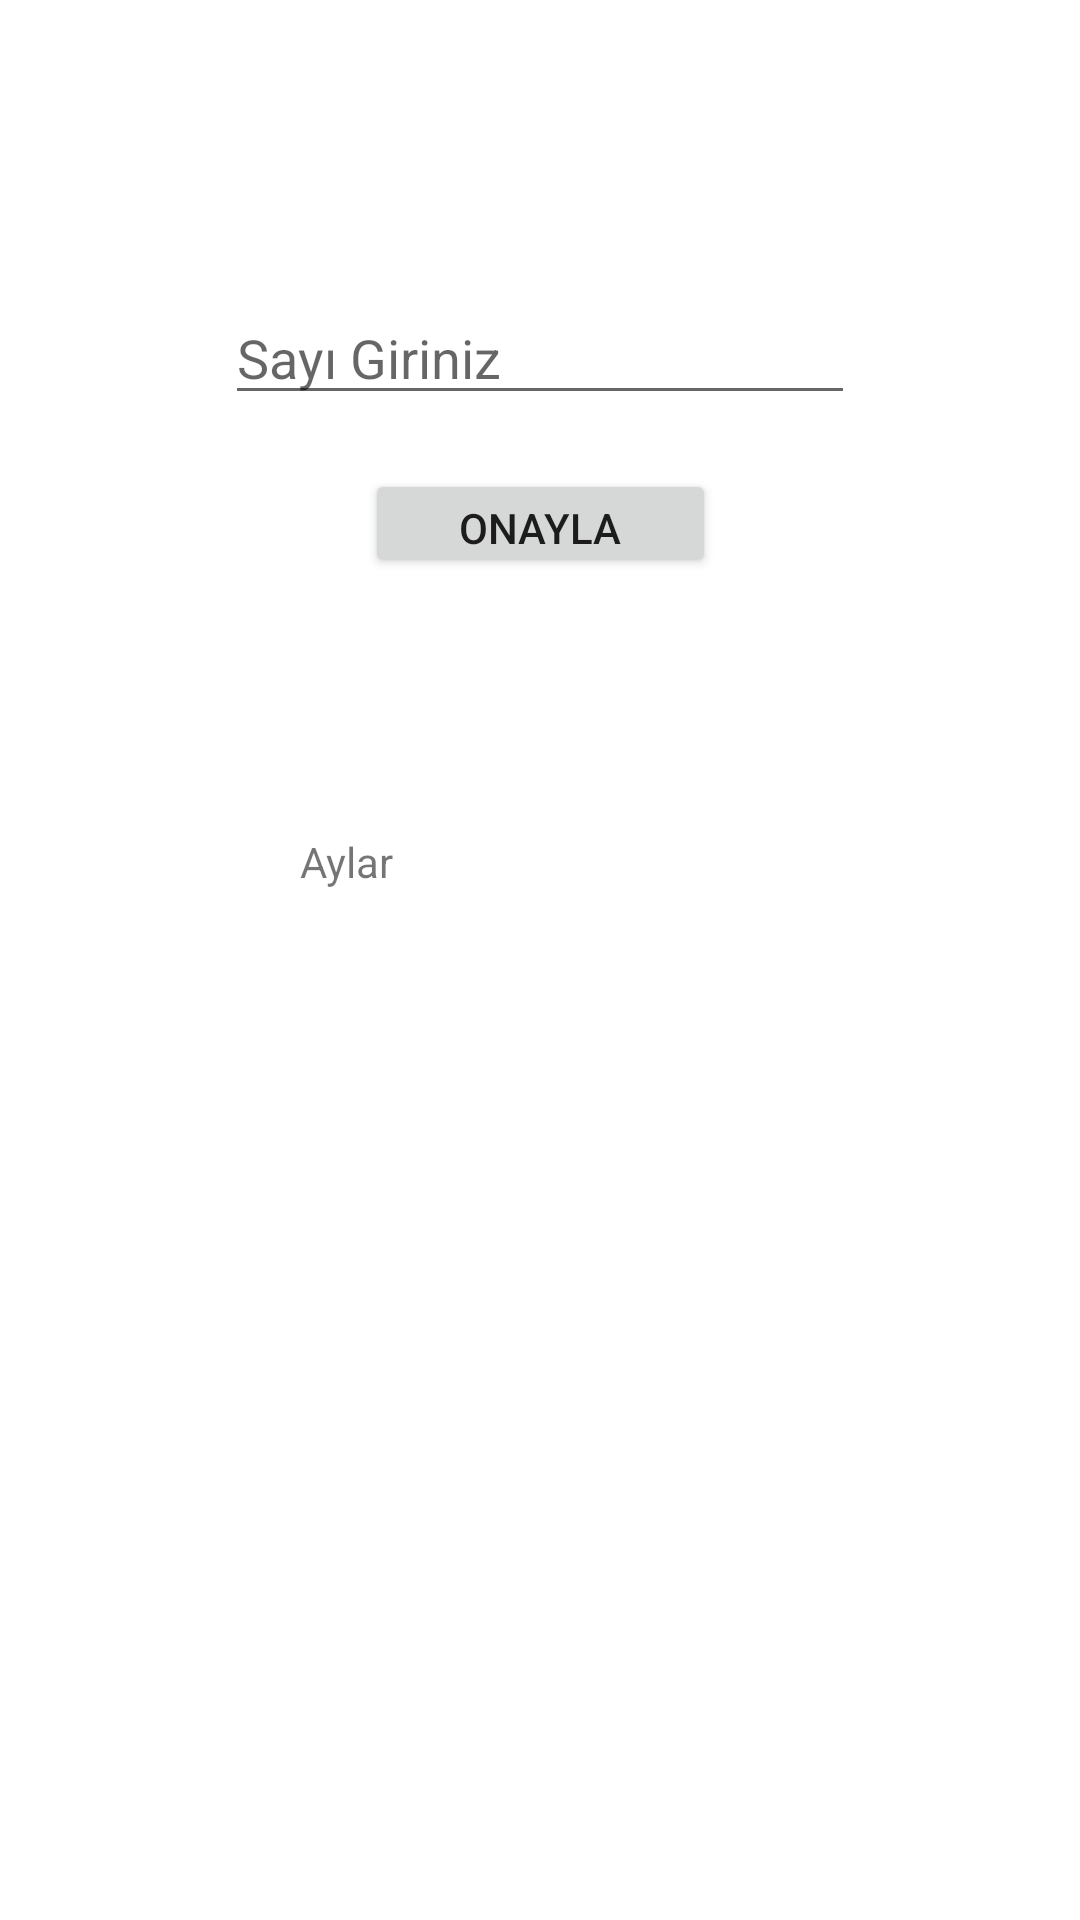

Write the Android layout XML for this screen, with the resource values it uses.
<!-- AndroidManifest.xml: application theme Theme.Unite4_Karar_Ve_Dongu_Yapilari -->
<!-- res/layout/uyg6_activity.xml -->
<?xml version="1.0" encoding="utf-8"?>
<androidx.constraintlayout.widget.ConstraintLayout xmlns:android="http://schemas.android.com/apk/res/android"
    xmlns:app="http://schemas.android.com/apk/res-auto"
    xmlns:tools="http://schemas.android.com/tools"
    android:layout_width="match_parent"
    android:layout_height="match_parent">

    <EditText
        android:id="@+id/txtay"
        android:layout_width="wrap_content"
        android:layout_height="wrap_content"
        android:layout_marginTop="97dp"
        android:layout_marginBottom="18dp"
        android:ems="10"
        android:hint="Sayı Giriniz"
        android:inputType="textPersonName"
        app:layout_constraintBottom_toTopOf="@+id/btnOnayla"
        app:layout_constraintEnd_toEndOf="parent"
        app:layout_constraintStart_toStartOf="parent"
        app:layout_constraintTop_toTopOf="parent" />

    <Button
        android:id="@+id/btnOnayla"
        android:layout_width="117dp"
        android:layout_height="0dp"
        android:layout_marginBottom="85dp"
        android:onClick="btnOnayla"
        android:text="Onayla"
        app:layout_constraintBottom_toTopOf="@+id/txtView"
        app:layout_constraintEnd_toEndOf="parent"
        app:layout_constraintStart_toStartOf="parent"
        app:layout_constraintTop_toBottomOf="@+id/txtay" />

    <TextView
        android:id="@+id/txtView"
        android:layout_width="150dp"
        android:layout_height="0dp"
        android:layout_marginEnd="110dp"
        android:layout_marginBottom="326dp"
        android:text="Aylar"
        app:layout_constraintBottom_toBottomOf="parent"
        app:layout_constraintEnd_toEndOf="parent"
        app:layout_constraintTop_toBottomOf="@+id/btnOnayla" />
</androidx.constraintlayout.widget.ConstraintLayout>
<!-- resources referenced by this layout -->
<resources>
  <style name="Theme.Unite4_Karar_Ve_Dongu_Yapilari" parent="Theme.MaterialComponents.DayNight.DarkActionBar">
          
          <item name="colorPrimary">@color/purple_500</item>
          <item name="colorPrimaryVariant">@color/purple_700</item>
          <item name="colorOnPrimary">@color/white</item>
          
          <item name="colorSecondary">@color/teal_200</item>
          <item name="colorSecondaryVariant">@color/teal_700</item>
          <item name="colorOnSecondary">@color/black</item>
          
          <item name="android:statusBarColor" tools:targetApi="l">?attr/colorPrimaryVariant</item>
          
      </style>
  <color name="purple_500">#E8B511BF</color>
  <color name="purple_700">#F61010</color>
  <color name="white">#FFFFFF</color>
  <color name="teal_200">#FF03DAC5</color>
  <color name="teal_700">#FF018786</color>
  <color name="black">#FF000000</color>
</resources>
